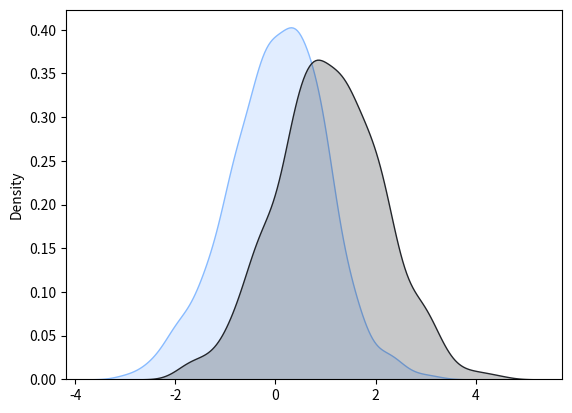

Here is the Python script that generated this plot:
import seaborn as sns
import matplotlib.pyplot as plt
from functools import wraps

# Decorator function to set the palette for the plot
def set_palette(style, n=2):
    def decorator(func):
        @wraps(func)
        def wrapper(*args, **kwargs):
            palette = get_palette(style, n)
            with sns.color_palette(palette):
                return func(*args, **kwargs)
        return wrapper
    return decorator

# Function to get the palette based on the specified style
def get_palette(style, n):
    palette_setter = PaletteSetter()
    if hasattr(palette_setter, style):
        return getattr(palette_setter, style)(n)
    else:
        raise ValueError(f"Palette style '{style}' is not defined.")

# Class to define different palette styles
class PaletteSetter:
    def darkblue(self, n):
        return sns.dark_palette("#8BF", reverse=True, n_colors=n)
    
    def rainbow(self, n):
        return sns.color_palette("rainbow", n_colors=n)
    
    def Set2(self, n):
        return sns.color_palette("Set2", n_colors=n)

if __name__ == "__main__":
    import numpy as np
    # Example of using the decorator
    @set_palette('darkblue')
    def plot_dist(data1,data2):
        sns.kdeplot(data1, fill=True)
        sns.kdeplot(data2, fill=True)
        plt.show()

    data1 = np.random.normal(0, 1, 1000)
    data2 = np.random.normal(1, 1, 1000)
    plot_dist(data1,data2)